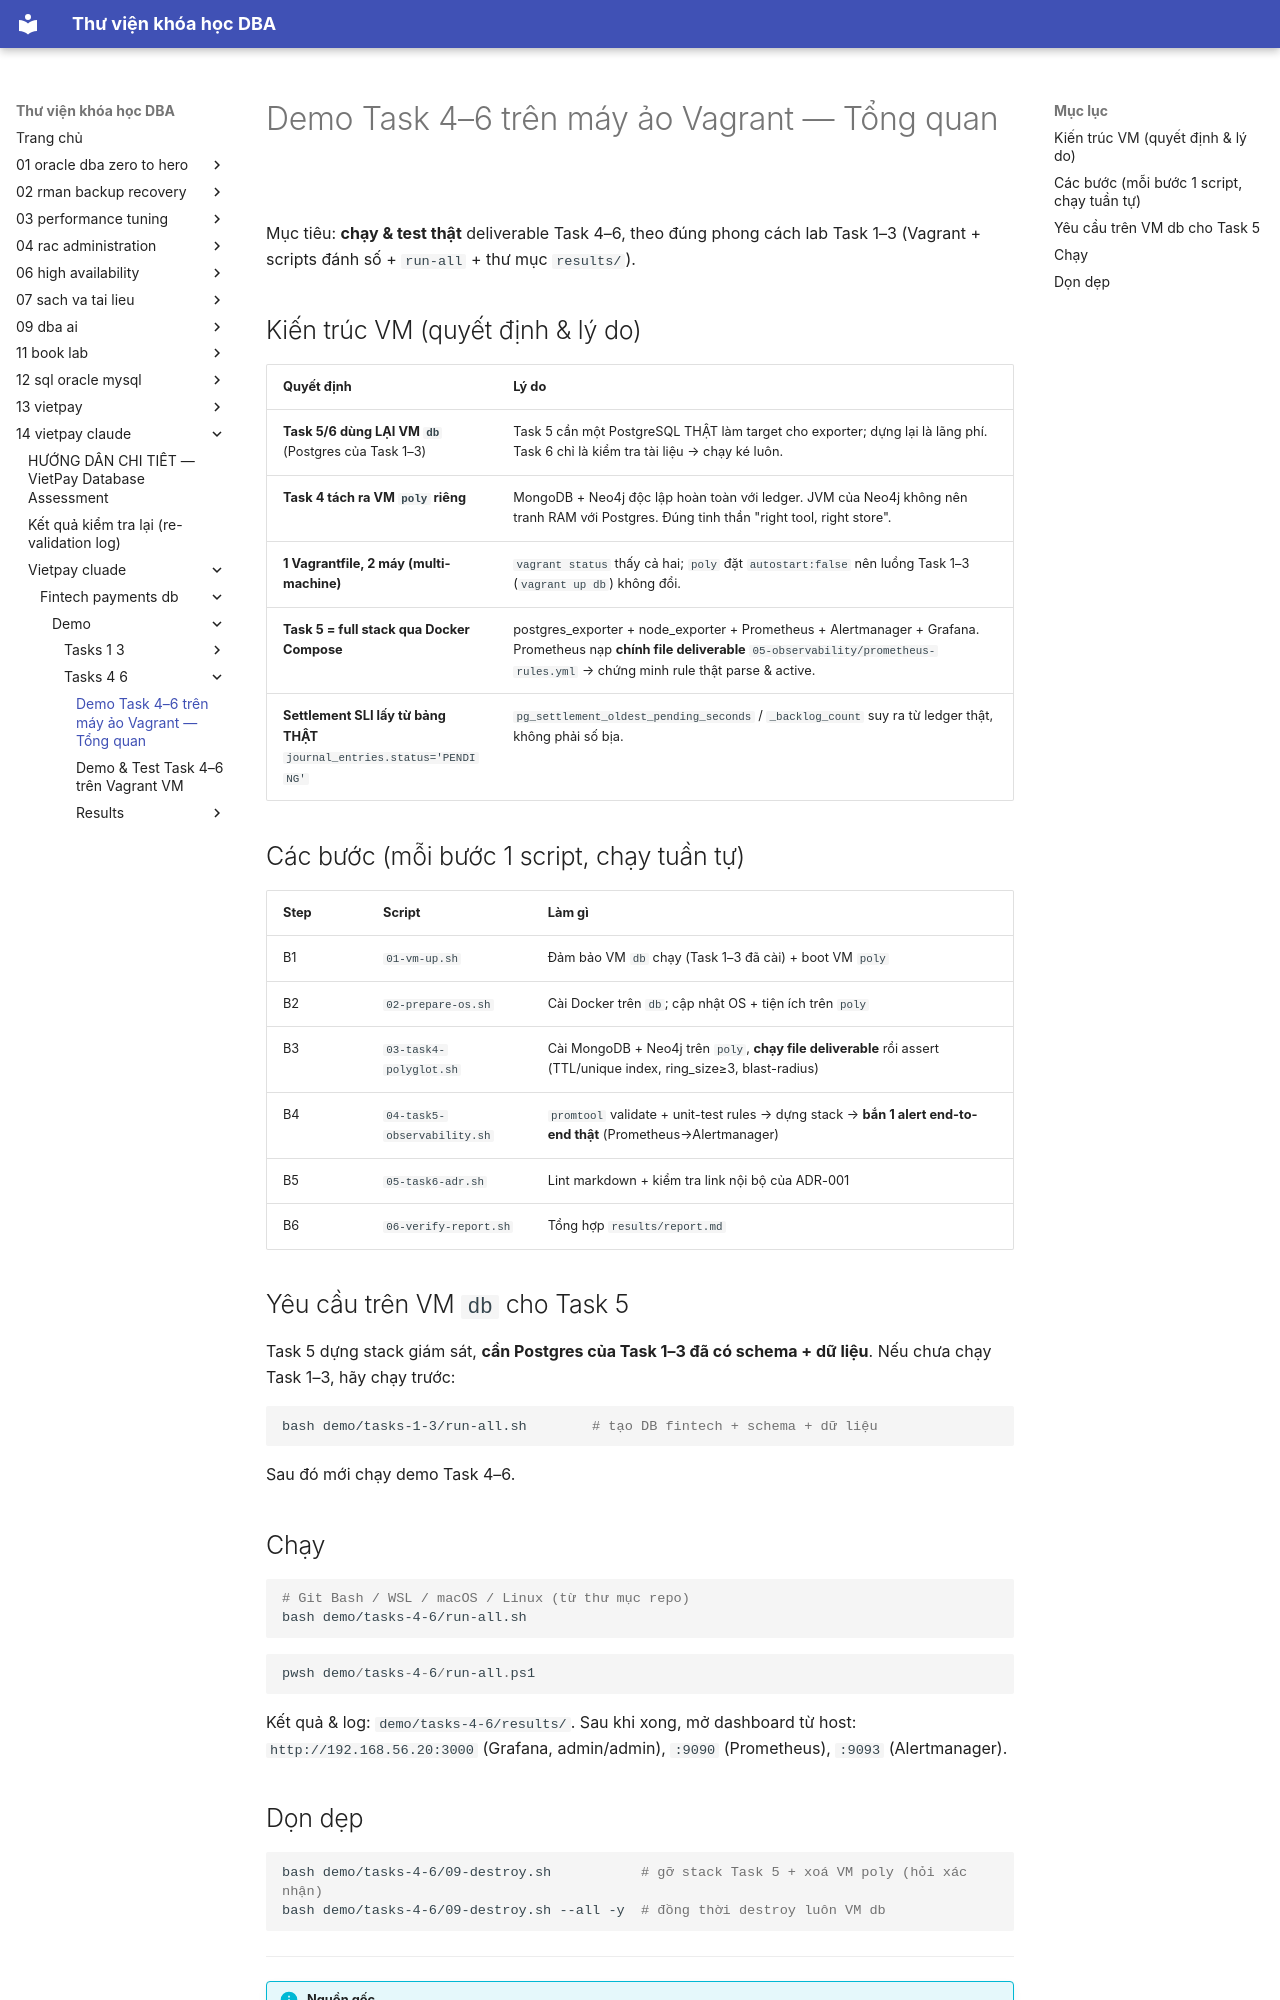

repository: quochuyag/MkDocs_local · page: 14-vietpay-claude/vietpay-cluade/fintech-payments-db/demo/tasks-4-6/000-overview/index.html · generator: mkdocs

---
title: Demo Task 4–6 trên máy ảo Vagrant — Tổng quan
course: 14-vietpay-claude
source: vietpay_cluade/vietpay_cluade/fintech-payments-db/demo/tasks-4-6/00-overview.md
---

# Demo Task 4–6 trên máy ảo Vagrant — Tổng quan

Mục tiêu: **chạy & test thật** deliverable Task 4–6, theo đúng phong cách lab
Task 1–3 (Vagrant + scripts đánh số + `run-all` + thư mục `results/`).

## Kiến trúc VM (quyết định & lý do)

| Quyết định | Lý do |
|---|---|
| **Task 5/6 dùng LẠI VM `db`** (Postgres của Task 1–3) | Task 5 cần một PostgreSQL THẬT làm target cho exporter; dựng lại là lãng phí. Task 6 chỉ là kiểm tra tài liệu → chạy ké luôn. |
| **Task 4 tách ra VM `poly` riêng** | MongoDB + Neo4j độc lập hoàn toàn với ledger. JVM của Neo4j không nên tranh RAM với Postgres. Đúng tinh thần "right tool, right store". |
| **1 Vagrantfile, 2 máy (multi-machine)** | `vagrant status` thấy cả hai; `poly` đặt `autostart:false` nên luồng Task 1–3 (`vagrant up db`) không đổi. |
| **Task 5 = full stack qua Docker Compose** | postgres_exporter + node_exporter + Prometheus + Alertmanager + Grafana. Prometheus nạp **chính file deliverable** `05-observability/prometheus-rules.yml` → chứng minh rule thật parse & active. |
| **Settlement SLI lấy từ bảng THẬT** `journal_entries.status='PENDING'` | `pg_settlement_oldest_pending_seconds` / `_backlog_count` suy ra từ ledger thật, không phải số bịa. |

## Các bước (mỗi bước 1 script, chạy tuần tự)

| Step | Script | Làm gì |
|---|---|---|
| B1 | `01-vm-up.sh` | Đảm bảo VM `db` chạy (Task 1–3 đã cài) + boot VM `poly` |
| B2 | `02-prepare-os.sh` | Cài Docker trên `db`; cập nhật OS + tiện ích trên `poly` |
| B3 | `03-task4-polyglot.sh` | Cài MongoDB + Neo4j trên `poly`, **chạy file deliverable** rồi assert (TTL/unique index, ring_size≥3, blast-radius) |
| B4 | `04-task5-observability.sh` | `promtool` validate + unit-test rules → dựng stack → **bắn 1 alert end-to-end thật** (Prometheus→Alertmanager) |
| B5 | `05-task6-adr.sh` | Lint markdown + kiểm tra link nội bộ của ADR-001 |
| B6 | `06-verify-report.sh` | Tổng hợp `results/report.md` |

## Yêu cầu trên VM `db` cho Task 5

Task 5 dựng stack giám sát, **cần Postgres của Task 1–3 đã có schema + dữ liệu**.
Nếu chưa chạy Task 1–3, hãy chạy trước:
```bash
bash demo/tasks-1-3/run-all.sh        # tạo DB fintech + schema + dữ liệu
```
Sau đó mới chạy demo Task 4–6.

## Chạy

```bash
# Git Bash / WSL / macOS / Linux (từ thư mục repo)
bash demo/tasks-4-6/run-all.sh
```
```powershell
pwsh demo/tasks-4-6/run-all.ps1
```

Kết quả & log: `demo/tasks-4-6/results/`.
Sau khi xong, mở dashboard từ host: `http://192.168.56.20:3000` (Grafana,
admin/admin), `:9090` (Prometheus), `:9093` (Alertmanager).
